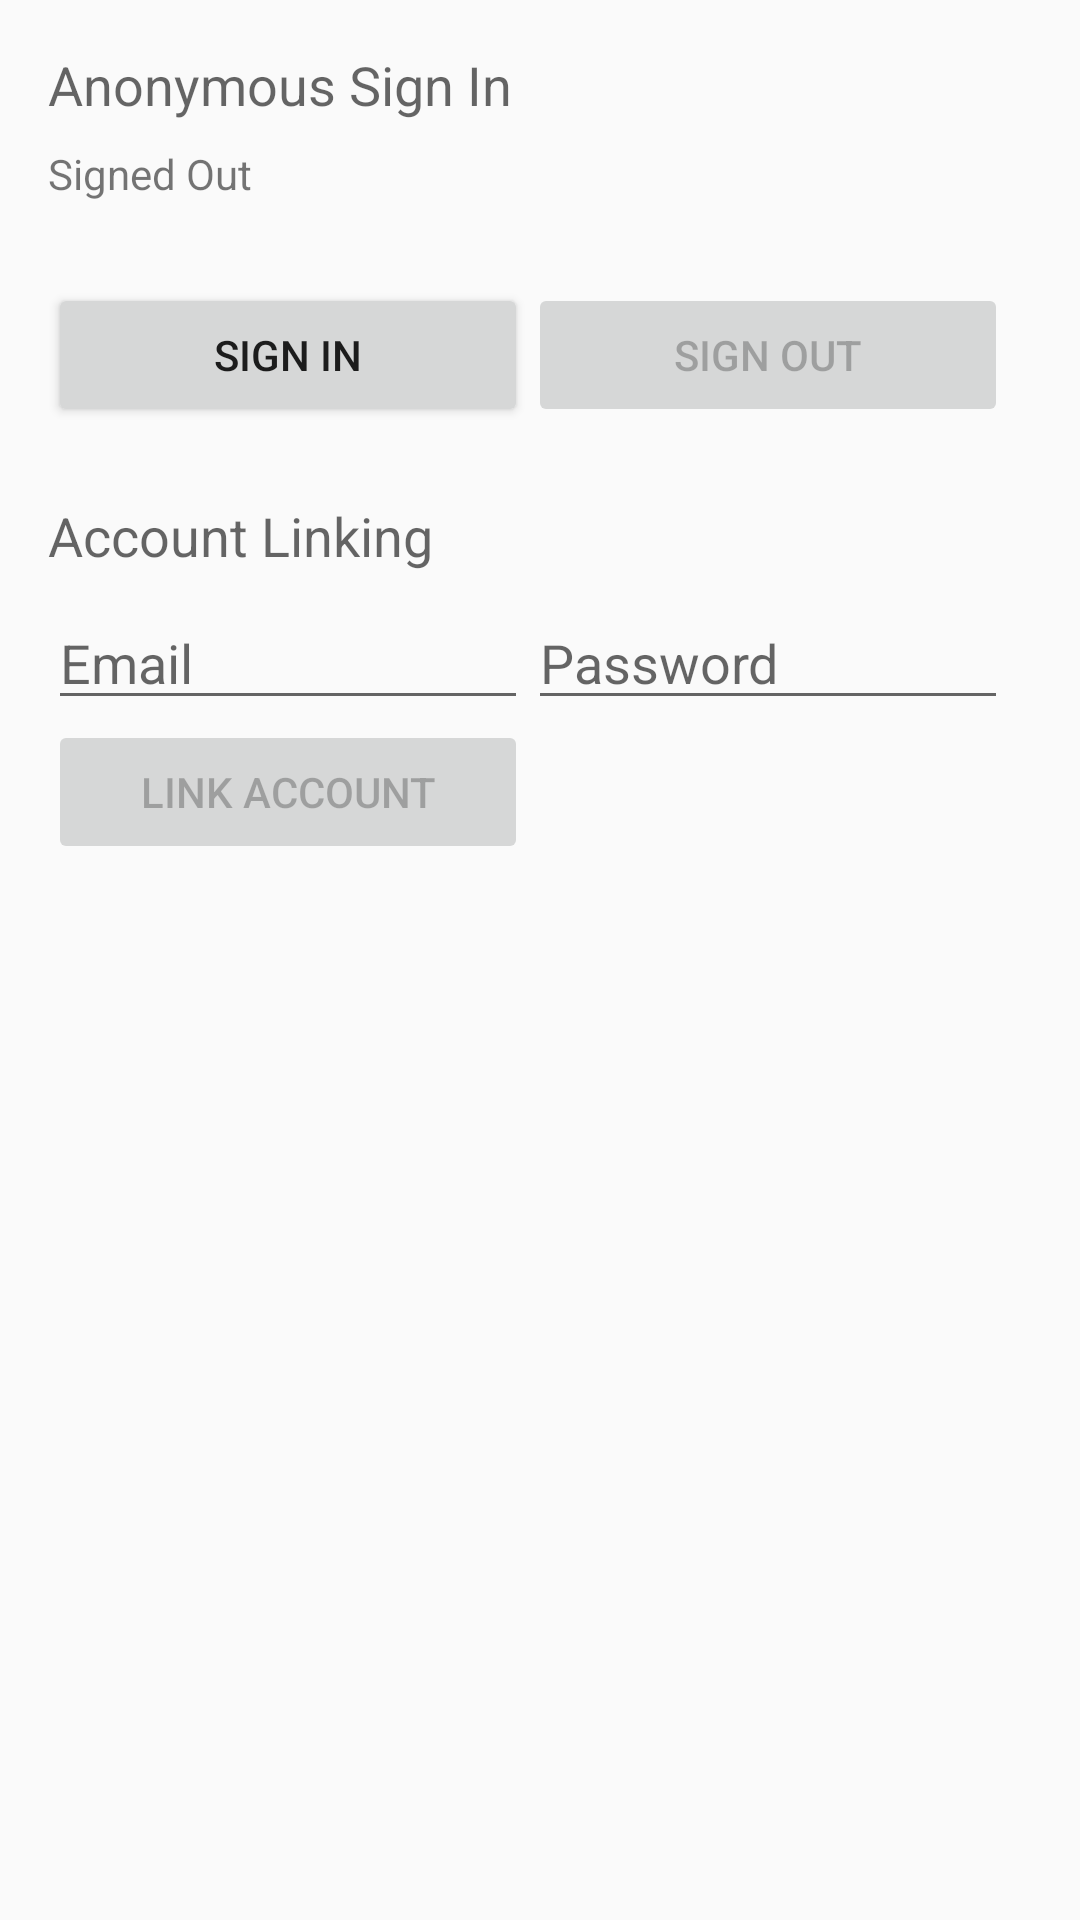

Reconstruct the res/layout file that produces this screen, plus the resources it refers to.
<!-- AndroidManifest.xml: application theme AppTheme -->
<!-- res/layout/activity_anonymous_auth.xml -->
<?xml version="1.0" encoding="utf-8"?>
<RelativeLayout xmlns:android="http://schemas.android.com/apk/res/android"
    xmlns:tools="http://schemas.android.com/tools"
    android:layout_width="match_parent"
    android:layout_height="match_parent"
    android:paddingBottom="@dimen/activity_vertical_margin"
    android:paddingLeft="@dimen/activity_horizontal_margin"
    android:paddingRight="@dimen/activity_horizontal_margin"
    android:paddingTop="@dimen/activity_vertical_margin"
    tools:context="com.mycollection.rakesh.mycollection.firebaseoauth.AnonymousAuthActivity">

    <ImageView
        android:id="@+id/icon"
        android:layout_width="wrap_content"
        android:layout_height="wrap_content"
        android:layout_centerHorizontal="true"
        android:contentDescription="@string/desc_firebase_lockup"
        android:src="@drawable/firebase_lockup_400" />

    <TextView
        android:id="@+id/title_anonymous"
        style="@style/TextAppearance.AppCompat.Medium"
        android:layout_width="wrap_content"
        android:layout_height="wrap_content"
        android:layout_below="@+id/icon"
        android:layout_marginBottom="8dp"
        android:text="Anonymous Sign In" />

    <TextView
        android:id="@+id/anonymous_status_id"
        android:layout_width="wrap_content"
        android:layout_height="wrap_content"
        android:layout_below="@+id/title_anonymous"
        android:ellipsize="end"
        android:maxLines="1"
        android:text="@string/signed_out" />

    <TextView
        android:id="@+id/anonymous_status_email"
        android:layout_width="wrap_content"
        android:layout_height="wrap_content"
        android:layout_below="@+id/anonymous_status_id"
        android:layout_marginBottom="8dp"
        tools:text="Email: none" />

    <Button
        android:id="@+id/button_anonymous_sign_in"
        android:layout_width="@dimen/field_width_standard"
        android:layout_height="wrap_content"
        android:layout_below="@+id/anonymous_status_email"
        android:text="@string/sign_in" />

    <Button
        android:id="@+id/button_anonymous_sign_out"
        android:layout_width="@dimen/field_width_standard"
        android:layout_height="wrap_content"
        android:layout_alignTop="@+id/button_anonymous_sign_in"
        android:layout_toRightOf="@+id/button_anonymous_sign_in"
        android:enabled="false"
        android:text="@string/sign_out" />

    <TextView
        android:id="@+id/title_linking"
        style="@style/TextAppearance.AppCompat.Medium"
        android:layout_width="wrap_content"
        android:layout_height="wrap_content"
        android:layout_below="@+id/button_anonymous_sign_in"
        android:layout_marginBottom="8dp"
        android:layout_marginTop="24dp"
        android:text="Account Linking" />

    <EditText
        android:id="@+id/field_email"
        android:layout_width="@dimen/field_width_standard"
        android:layout_height="wrap_content"
        android:layout_below="@+id/title_linking"
        android:hint="@string/hint_email"
        android:inputType="textEmailAddress" />

    <EditText
        android:id="@+id/field_password"
        android:layout_width="@dimen/field_width_standard"
        android:layout_height="wrap_content"
        android:layout_alignTop="@+id/field_email"
        android:layout_toRightOf="@+id/field_email"
        android:hint="@string/hint_password"
        android:inputType="textPassword" />

    <Button
        android:id="@+id/button_link_account"
        android:layout_width="@dimen/field_width_standard"
        android:layout_height="wrap_content"
        android:layout_below="@+id/field_email"
        android:enabled="false"
        android:text="Link Account" />

</RelativeLayout>
<!-- resources referenced by this layout -->
<resources>
  <dimen name="activity_horizontal_margin">16dp</dimen>
  <dimen name="activity_vertical_margin">16dp</dimen>
  <dimen name="field_width_standard">160dp</dimen>
  <string name="desc_firebase_lockup">Firebase logo and name</string>
  <string name="hint_email">Email</string>
  <string name="hint_password">Password</string>
  <string name="sign_in">Sign In</string>
  <string name="sign_out">Sign Out</string>
  <string name="signed_out">Signed Out</string>
  <style name="AppTheme" parent="Theme.AppCompat.Light.DarkActionBar">
          
          <item name="windowNoTitle">true</item>
          <item name="colorPrimary">@color/colorPrimary</item>
          <item name="colorPrimaryDark">@color/colorPrimaryDark</item>
          <item name="colorAccent">@color/colorAccent</item>
      </style>
  <color name="colorPrimary">#3F51B5</color>
  <color name="colorPrimaryDark">#303F9F</color>
  <color name="colorAccent">#FF4081</color>
</resources>
